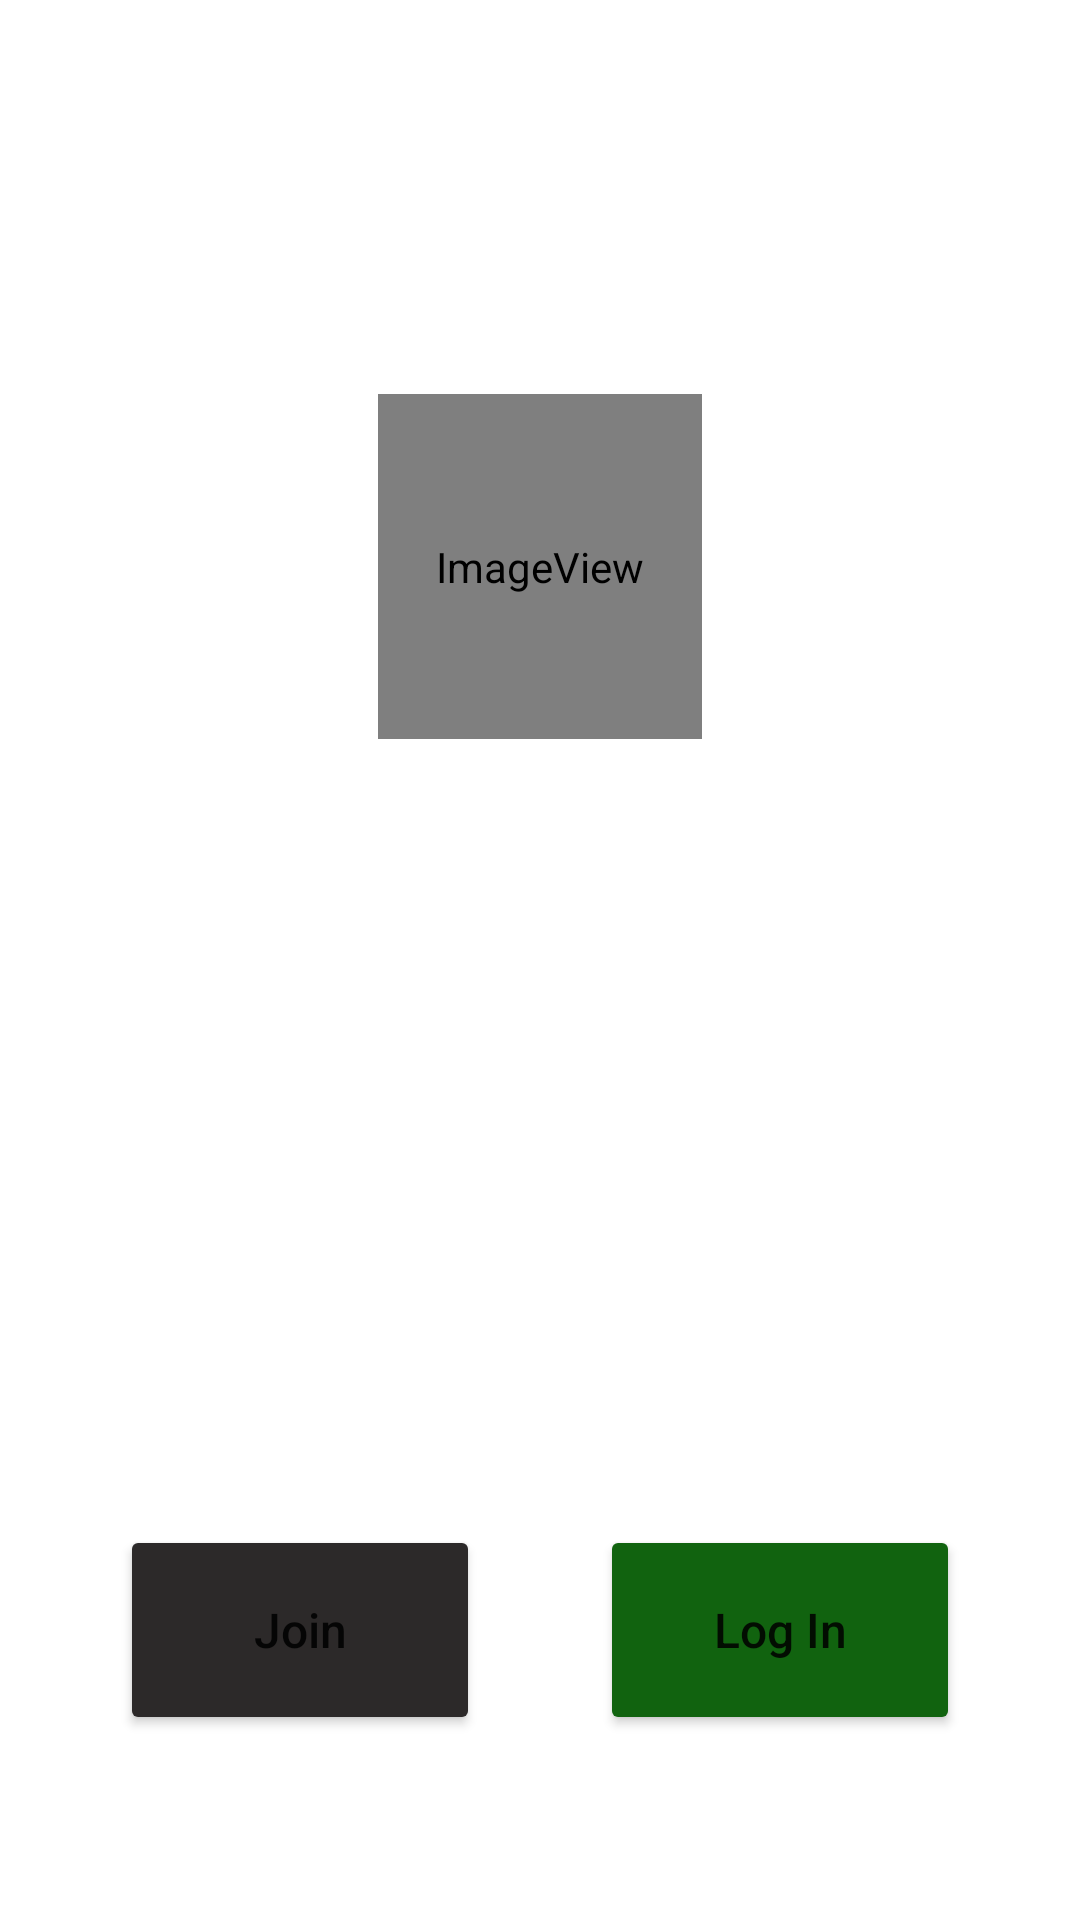

Android layout source for this screen:
<!-- AndroidManifest.xml: application theme Theme.Fitness -->
<!-- res/layout/activity_main.xml -->
<?xml version="1.0" encoding="utf-8"?>
<androidx.constraintlayout.widget.ConstraintLayout xmlns:android="http://schemas.android.com/apk/res/android"
    xmlns:app="http://schemas.android.com/apk/res-auto"
    xmlns:tools="http://schemas.android.com/tools"
    android:layout_width="match_parent"
    android:layout_height="match_parent"
    android:background="@drawable/ic_launcher_background"
    tools:context=".MainActivity">

    <androidx.constraintlayout.widget.ConstraintLayout
        android:layout_width="match_parent"
        android:layout_height="match_parent"
        tools:layout_editor_absoluteX="-171dp"
        tools:layout_editor_absoluteY="-16dp">

        <ImageView
            android:id="@+id/img_logo"
            android:layout_width="108dp"
            android:layout_height="115dp"
            android:contentDescription="@string/logo"
            app:layout_constraintBottom_toBottomOf="parent"
            app:layout_constraintEnd_toEndOf="parent"
            app:layout_constraintStart_toStartOf="parent"
            app:layout_constraintTop_toTopOf="parent"
            app:layout_constraintVertical_bias="0.25"
            app:srcCompat="@android:drawable/sym_def_app_icon" />

        <androidx.constraintlayout.widget.Guideline
            style="@style/Widget.MaterialComponents.Button"
            android:id="@+id/guideline4"
            android:layout_width="wrap_content"
            android:layout_height="wrap_content"
            android:orientation="vertical"
            app:layout_constraintEnd_toEndOf="parent"
            app:layout_constraintGuide_percent="0.5"
            app:layout_constraintStart_toStartOf="parent" />

        <Button
            android:id="@+id/btn_join"
            android:layout_width="120dp"
            android:layout_height="70dp"
            android:layout_marginStart="20dp"
            android:layout_marginLeft="20dp"
            android:layout_marginTop="200dp"
            android:text="@string/join"
            android:textAllCaps="false"
            android:textSize="16sp"
            app:backgroundTint="#2C2929"
            app:cornerRadius="30dp"
            app:layout_constraintBottom_toBottomOf="parent"
            app:layout_constraintEnd_toStartOf="@+id/guideline4"
            app:layout_constraintStart_toStartOf="parent"
            app:layout_constraintTop_toBottomOf="@+id/img_logo" />

        <Button
            android:id="@+id/btn_login"
            android:layout_width="120dp"
            android:layout_height="70dp"
            android:layout_marginEnd="20dp"
            android:layout_marginRight="20dp"
            android:text="@string/log_in"
            android:textAllCaps="false"
            android:textSize="16sp"
            app:backgroundTint="#11630F"
            app:cornerRadius="30dp"
            app:layout_constraintBottom_toBottomOf="@+id/btn_join"
            app:layout_constraintEnd_toEndOf="parent"
            app:layout_constraintStart_toStartOf="@+id/guideline4"
            app:layout_constraintTop_toTopOf="@+id/btn_join" />

    </androidx.constraintlayout.widget.ConstraintLayout>


</androidx.constraintlayout.widget.ConstraintLayout>
<!-- resources referenced by this layout -->
<resources>
  <string name="join">Join</string>
  <string name="log_in">Log In</string>
  <string name="logo">logo</string>
  <style name="Theme.Fitness" parent="Theme.MaterialComponents.Light.NoActionBar">
          
          <item name="colorPrimary">@color/colorPrimary</item>
          <item name="colorPrimaryDark">@color/colorPrimaryDark</item>
          <item name="colorPrimaryVariant">#2C8888</item>
          <item name="colorOnPrimary">@color/white</item>
          
          <item name="colorSecondary">@color/teal_200</item>
          <item name="colorSecondaryVariant">@color/teal_700</item>
          <item name="colorOnSecondary">@color/black</item>
          
          <item name="android:statusBarColor" tools:targetApi="l">?attr/colorPrimaryVariant</item>
          
  
      </style>
  <color name="colorPrimary">#3F51B5</color>
  <color name="colorPrimaryDark">#303F9F</color>
  <color name="white">#FFFFFFFF</color>
  <color name="teal_200">#FF03DAC5</color>
  <color name="teal_700">#FF018786</color>
  <color name="black">#FF000000</color>
</resources>
